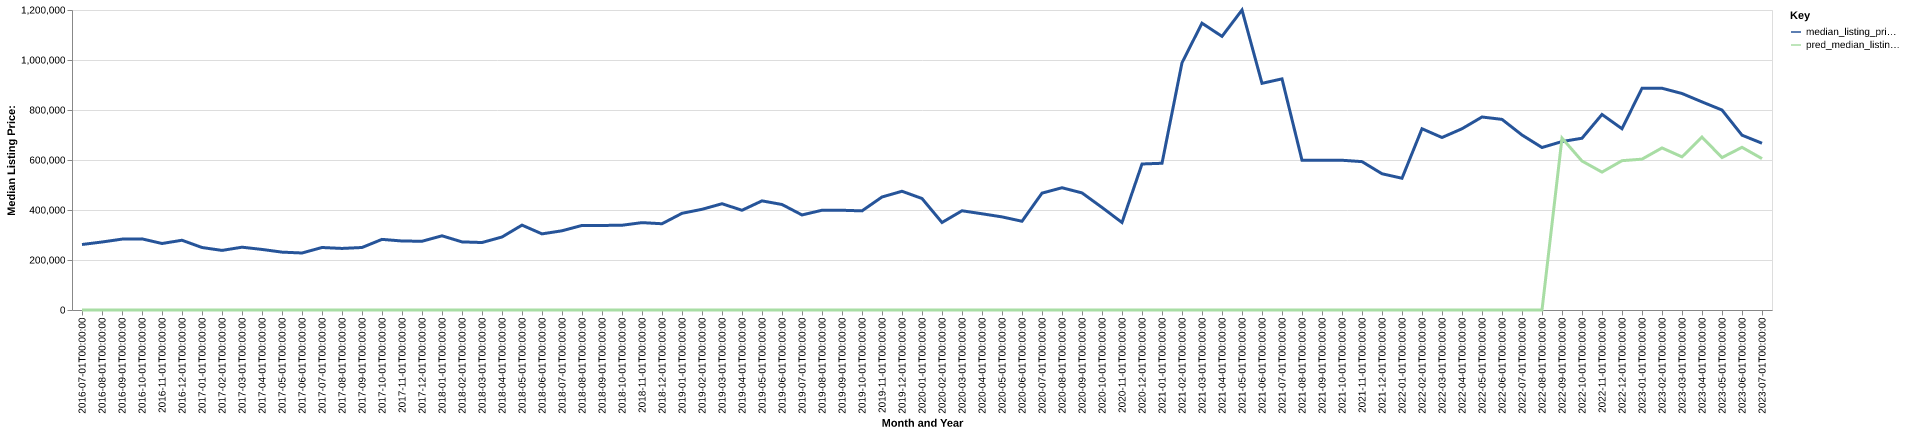

Data behind this chart, as committed beside it:
date, time_idx, median_listing_price, thirty_year_interest_rate_five, month, county_name, active_listing_count, median_days_on_market, pred_median_listing_price, month_year
2016-07-01, 0, 262000, 3.72, 7, granite, mt, 86.0, 106.0, 0, Jul-2016
2016-08-01, 1, 272000, 3.73, 8, granite, mt, 77.0, 100.0, 0, Aug-2016
2016-09-01, 2, 283500, 3.66, 9, granite, mt, 77.0, 109.0, 0, Sep-2016
2016-10-01, 3, 284500, 3.64, 10, granite, mt, 73.0, 109.0, 0, Oct-2016
2016-11-01, 4, 266000, 3.66, 11, granite, mt, 77.0, 124.0, 0, Nov-2016
2016-12-01, 5, 279000, 3.48, 12, granite, mt, 73.0, 152.0, 0, Dec-2016
2017-01-01, 6, 249975, 3.45, 1, granite, mt, 71.0, 180.0, 0, Jan-2017
2017-02-01, 7, 238350, 3.5, 2, granite, mt, 71.0, 182.0, 0, Feb-2017
2017-03-01, 8, 251200, 3.52, 3, granite, mt, 67.0, 180.0, 0, Mar-2017
2017-04-01, 9, 242250, 4.03, 4, granite, mt, 69.0, 166.0, 0, Apr-2017
2017-05-01, 10, 231500, 4.32, 5, granite, mt, 74.0, 70.0, 0, May-2017
2017-06-01, 11, 228000, 4.2, 6, granite, mt, 79.0, 75.0, 0, Jun-2017
2017-07-01, 12, 250000, 4.19, 7, granite, mt, 82.0, 86.0, 0, Jul-2017
2017-08-01, 13, 246250, 4.3, 8, granite, mt, 83.0, 108.0, 0, Aug-2017
2017-09-01, 14, 250000, 4.1, 9, granite, mt, 76.0, 115.0, 0, Sep-2017
2017-10-01, 15, 282500, 4.05, 10, granite, mt, 72.0, 143.0, 0, Oct-2017
2017-11-01, 16, 276000, 3.94, 11, granite, mt, 70.0, 162.0, 0, Nov-2017
2017-12-01, 17, 275000, 4.03, 12, granite, mt, 63.0, 182.0, 0, Dec-2017
2018-01-01, 18, 296750, 3.93, 1, granite, mt, 56.0, 207.0, 0, Jan-2018
2018-02-01, 19, 272450, 3.83, 2, granite, mt, 56.0, 200.0, 0, Feb-2018
2018-03-01, 20, 269900, 3.94, 3, granite, mt, 53.0, 227.0, 0, Mar-2018
2018-04-01, 21, 292000, 3.95, 4, granite, mt, 53.0, 197.0, 0, Apr-2018
2018-05-01, 22, 339500, 3.99, 5, granite, mt, 57.0, 110.0, 0, May-2018
2018-06-01, 23, 304500, 4.15, 6, granite, mt, 71.0, 56.0, 0, Jun-2018
2018-07-01, 24, 316875, 4.4, 7, granite, mt, 74.0, 62.0, 0, Jul-2018
2018-08-01, 25, 338250, 4.46, 8, granite, mt, 75.0, 77.0, 0, Aug-2018
2018-09-01, 26, 338250, 4.58, 9, granite, mt, 74.0, 104.0, 0, Sep-2018
2018-10-01, 27, 339000, 4.66, 10, granite, mt, 75.0, 124.0, 0, Oct-2018
2018-11-01, 28, 349500, 4.62, 11, granite, mt, 62.0, 133.0, 0, Nov-2018
2018-12-01, 29, 345000, 4.54, 12, granite, mt, 59.0, 144.0, 0, Dec-2018
2019-01-01, 30, 386750, 4.6, 1, granite, mt, 50.0, 173.0, 0, Jan-2019
2019-02-01, 31, 402750, 4.72, 2, granite, mt, 47.0, 195.0, 0, Feb-2019
2019-03-01, 32, 425029, 4.9, 3, granite, mt, 42.0, 194.0, 0, Mar-2019
2019-04-01, 33, 399000, 4.94, 4, granite, mt, 39.0, 191.0, 0, Apr-2019
2019-05-01, 34, 436500, 4.75, 5, granite, mt, 35.0, 218.0, 0, May-2019
2019-06-01, 35, 422000, 4.51, 6, granite, mt, 44.0, 109.0, 0, Jun-2019
2019-07-01, 36, 380250, 4.41, 7, granite, mt, 42.0, 71.0, 0, Jul-2019
2019-08-01, 37, 399000, 4.41, 8, granite, mt, 37.0, 68.0, 0, Aug-2019
2019-09-01, 38, 399000, 4.2, 9, granite, mt, 35.0, 68.0, 0, Sep-2019
2019-10-01, 39, 396500, 4.14, 10, granite, mt, 34.0, 72.0, 0, Oct-2019
2019-11-01, 40, 452000, 3.84, 11, granite, mt, 29.0, 98.0, 0, Nov-2019
2019-12-01, 41, 475000, 3.81, 12, granite, mt, 27.0, 117.0, 0, Dec-2019
2020-01-01, 42, 446000, 3.75, 1, granite, mt, 27.0, 129.0, 0, Jan-2020
2020-02-01, 43, 350000, 3.73, 2, granite, mt, 26.0, 153.0, 0, Feb-2020
2020-03-01, 44, 396950, 3.78, 3, granite, mt, 27.0, 163.0, 0, Mar-2020
2020-04-01, 45, 384900, 3.75, 4, granite, mt, 28.0, 169.0, 0, Apr-2020
2020-05-01, 46, 372450, 3.74, 5, granite, mt, 29.0, 157.0, 0, May-2020
2020-06-01, 47, 355000, 3.72, 6, granite, mt, 29.0, 56.0, 0, Jun-2020
2020-07-01, 48, 467450, 3.49, 7, granite, mt, 26.0, 71.0, 0, Jul-2020
2020-08-01, 49, 489000, 3.65, 8, granite, mt, 24.0, 72.0, 0, Aug-2020
2020-09-01, 50, 468425, 3.33, 9, granite, mt, 23.0, 72.0, 0, Sep-2020
2020-10-01, 51, 410250, 3.28, 10, granite, mt, 25.0, 50.0, 0, Oct-2020
2020-11-01, 52, 350000, 3.21, 11, granite, mt, 28.0, 60.0, 0, Nov-2020
2020-12-01, 53, 584000, 3.07, 12, granite, mt, 25.0, 84.0, 0, Dec-2020
2021-01-01, 54, 586950, 2.99, 1, granite, mt, 23.0, 83.0, 0, Jan-2021
2021-02-01, 55, 989000, 2.93, 2, granite, mt, 17.0, 93.0, 0, Feb-2021
2021-03-01, 56, 1147250, 2.88, 3, granite, mt, 14.0, 122.0, 0, Mar-2021
2021-04-01, 57, 1094500, 2.84, 4, granite, mt, 16.0, 138.0, 0, Apr-2021
2021-05-01, 58, 1200000, 2.71, 5, granite, mt, 14.0, 151.0, 0, May-2021
2021-06-01, 59, 906725, 2.79, 6, granite, mt, 16.0, 86.0, 0, Jun-2021
... 25 more rows
